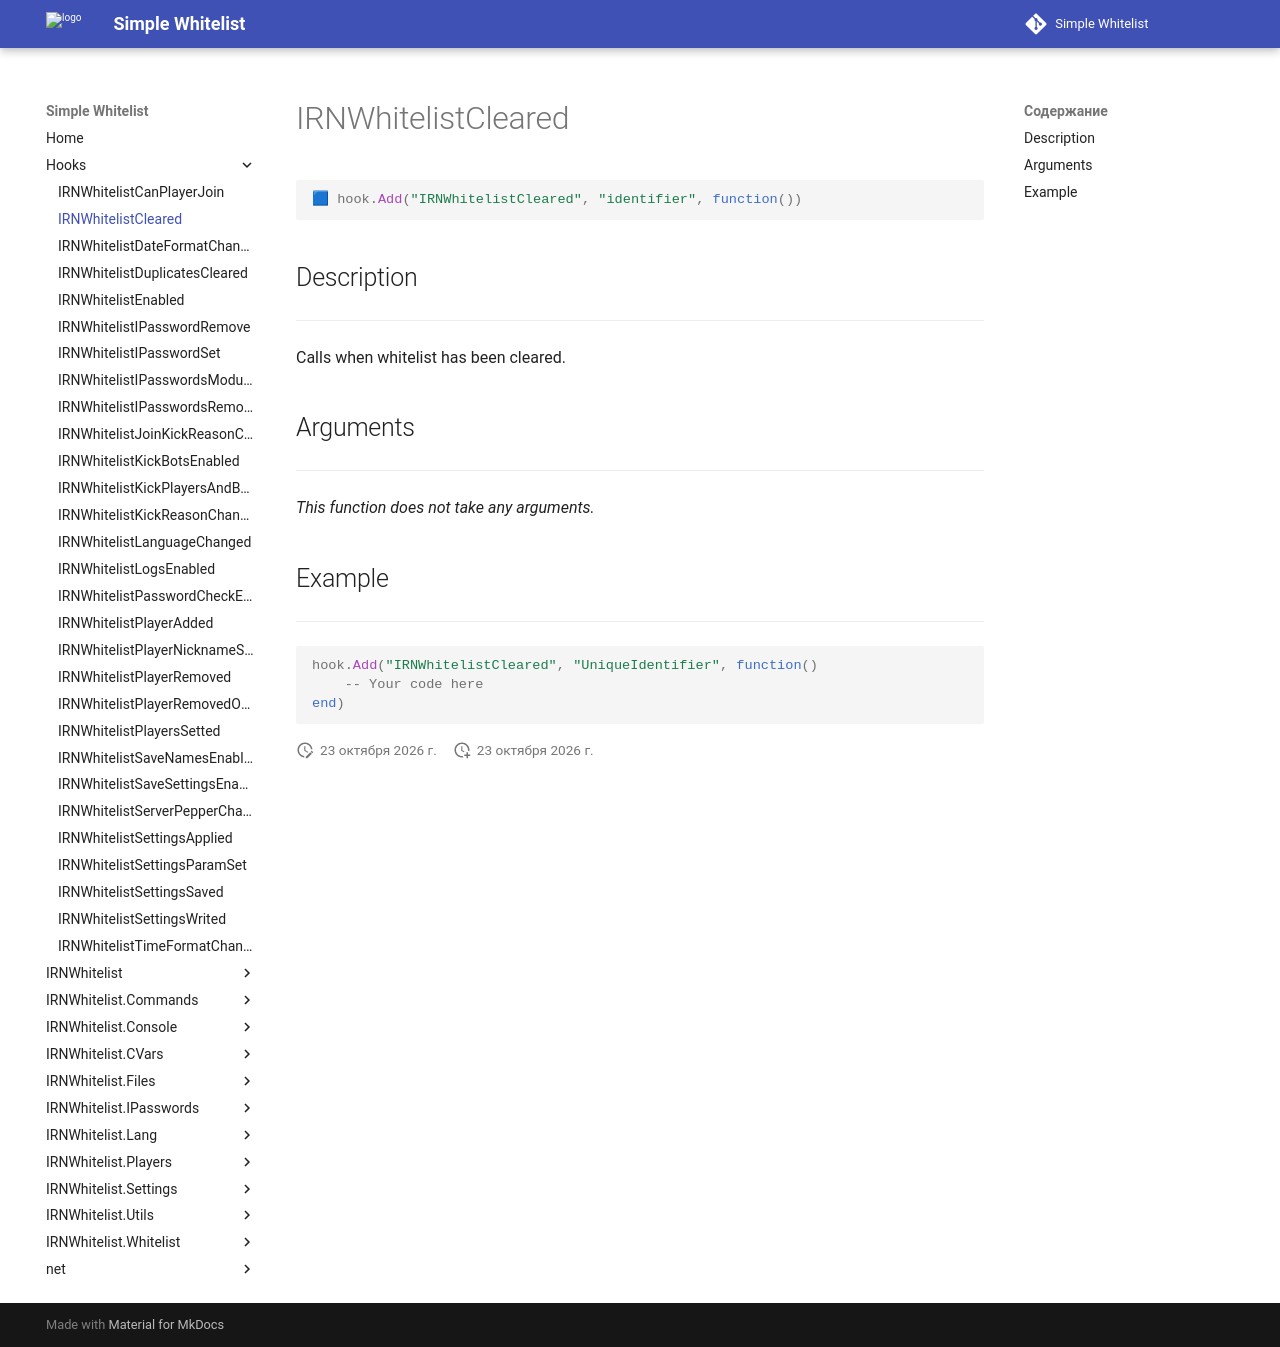

repository: Enalian/simple_whitelist · page: Hooks/IRNWhitelistCleared/index.html · generator: mkdocs

---
title: IRNWhitelistCleared
---

```lua
🟦 hook.Add("IRNWhitelistCleared", "identifier", function())
```

## Description
---

Calls when whitelist has been cleared.

## Arguments
---

*This function does not take any arguments.*

## Example
---

```lua
hook.Add("IRNWhitelistCleared", "UniqueIdentifier", function()
    -- Your code here
end)
```
